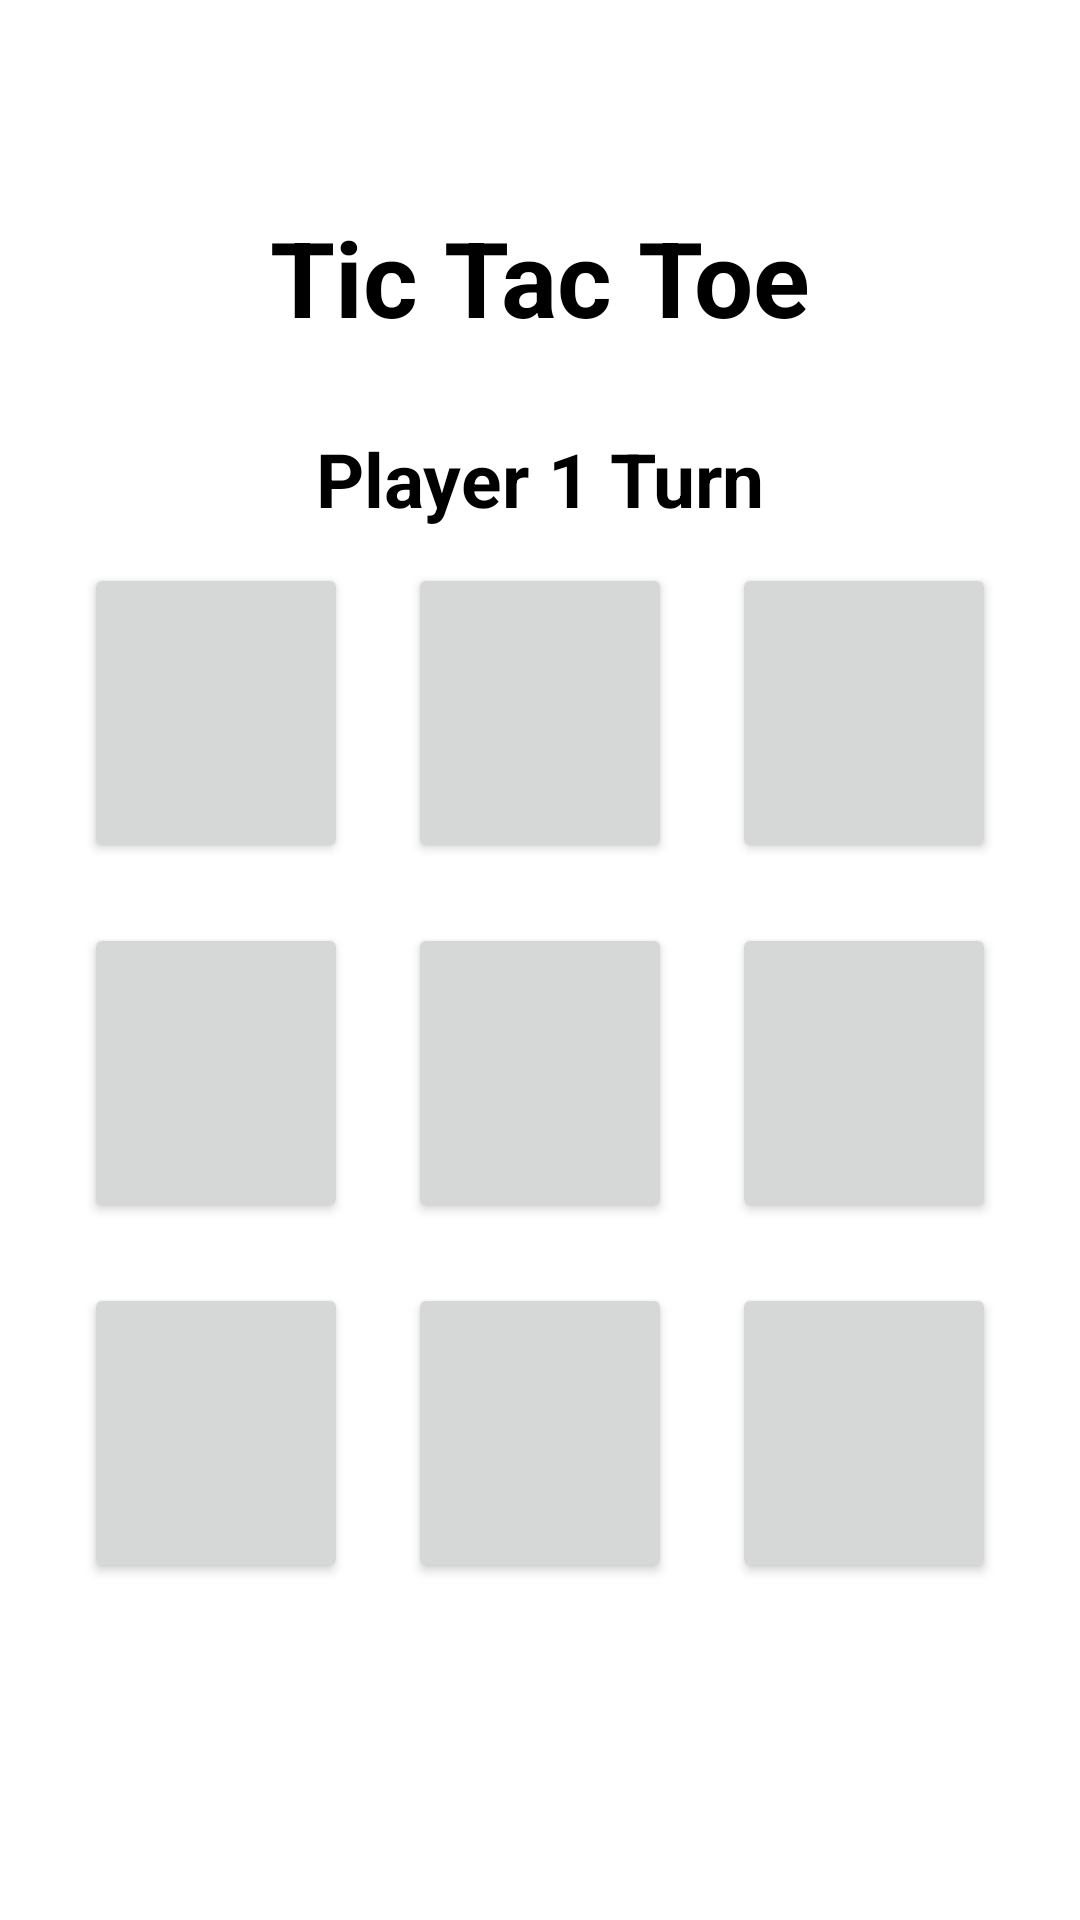

Layout XML and referenced resources for this Android screen:
<!-- AndroidManifest.xml: application theme Theme.TicTacToe -->
<!-- res/layout/activity_pvp.xml -->
<?xml version="1.0" encoding="utf-8"?>
<androidx.constraintlayout.widget.ConstraintLayout xmlns:android="http://schemas.android.com/apk/res/android"
    xmlns:app="http://schemas.android.com/apk/res-auto"
    xmlns:tools="http://schemas.android.com/tools"
    android:layout_width="match_parent"
    android:layout_height="match_parent"
    tools:context=".PlayerVsPlayer">

    <TextView
        android:id="@+id/textView"
        android:layout_width="wrap_content"
        android:layout_height="wrap_content"
        android:layout_marginTop="69dp"
        android:layout_marginBottom="62dp"
        android:text="Tic Tac Toe"
        android:textColor="#000"
        android:textSize="35dp"
        android:textStyle="bold"
        app:layout_constraintBottom_toTopOf="@+id/linearLayout"
        app:layout_constraintEnd_toEndOf="parent"
        app:layout_constraintStart_toStartOf="parent"
        app:layout_constraintTop_toTopOf="parent" />

    <TextView
        android:id="@+id/textView2"
        android:layout_width="wrap_content"
        android:layout_height="wrap_content"
        android:layout_marginTop="27dp"
        android:text="Player 1 Turn"
        android:textColor="#000"
        android:textSize="25dp"
        android:textStyle="bold"
        app:layout_constraintEnd_toEndOf="parent"
        app:layout_constraintStart_toStartOf="parent"
        app:layout_constraintTop_toBottomOf="@+id/textView" />

    <LinearLayout
        android:id="@+id/linearLayout"
        android:layout_width="0dp"
        android:layout_height="0dp"
        android:layout_marginStart="1dp"
        android:layout_marginEnd="1dp"
        android:layout_marginBottom="1dp"
        android:orientation="vertical"
        app:layout_constraintBottom_toBottomOf="parent"
        app:layout_constraintEnd_toEndOf="parent"
        app:layout_constraintStart_toStartOf="parent"
        app:layout_constraintTop_toBottomOf="@+id/textView">

        <LinearLayout
            android:layout_width="match_parent"
            android:layout_height="wrap_content"
            android:gravity="center"
            android:orientation="horizontal">

            <Button
                android:id="@+id/b0"
                android:textSize="60sp"
                android:layout_margin="10dp"
                android:layout_width="wrap_content"
                android:layout_height="wrap_content"
                tools:text="0"
                android:tag="0"
                >
            </Button>
            <Button
                android:id="@+id/b1"
                android:textSize="60sp"
                android:layout_margin="10dp"
                android:layout_width="wrap_content"
                android:layout_height="wrap_content"
                tools:text="1"
                android:tag="1"
                >
            </Button>
            <Button
                android:id="@+id/b2"
                android:textSize="60sp"
                android:layout_margin="10dp"
                android:layout_width="wrap_content"
                android:layout_height="wrap_content"
                tools:text="2"
                android:tag="2"
                >
            </Button>

        </LinearLayout>
        <LinearLayout
            android:layout_width="match_parent"
            android:layout_height="wrap_content"
            android:gravity="center"
            android:orientation="horizontal">

            <Button
                android:id="@+id/b3"
                android:textSize="60sp"
                android:layout_margin="10dp"
                android:layout_width="wrap_content"
                android:layout_height="wrap_content"
                tools:text="3"
                android:tag="3"
                >
            </Button>
            <Button
                android:id="@+id/b4"
                android:textSize="60sp"
                android:layout_margin="10dp"
                android:layout_width="wrap_content"
                android:layout_height="wrap_content"
                tools:text="4"
                android:tag="4"
                >
            </Button>
            <Button
                android:id="@+id/b5"
                android:textSize="60sp"
                android:layout_margin="10dp"
                android:layout_width="wrap_content"
                android:layout_height="wrap_content"
                tools:text="5"
                android:tag="5"
                >
            </Button>

        </LinearLayout>
        <LinearLayout
            android:layout_width="match_parent"
            android:layout_height="wrap_content"
            android:gravity="center"
            android:orientation="horizontal">

            <Button
                android:id="@+id/b6"
                android:textSize="60sp"
                android:layout_margin="10dp"
                android:layout_width="wrap_content"
                android:layout_height="wrap_content"
                tools:text="6"
                android:tag="6"
                >
            </Button>
            <Button
                android:id="@+id/b7"
                android:textSize="60sp"
                android:layout_margin="10dp"
                android:layout_width="wrap_content"
                android:layout_height="wrap_content"
                tools:text="7"
                android:tag="7"
                >
            </Button>
            <Button
                android:id="@+id/b8"
                android:textSize="60sp"
                android:layout_margin="10dp"
                android:layout_width="wrap_content"
                android:layout_height="wrap_content"
                tools:text="8"
                android:tag="8"
                >
            </Button>

        </LinearLayout>
    </LinearLayout>

</androidx.constraintlayout.widget.ConstraintLayout>
<!-- resources referenced by this layout -->
<resources>
  <style name="Theme.TicTacToe" parent="Theme.MaterialComponents.DayNight.DarkActionBar">
          
          <item name="colorPrimary">@color/Color2</item>
          <item name="colorPrimaryVariant">@color/Color1</item>
          <item name="colorOnPrimary">@color/white</item>
          
          <item name="colorSecondary">@color/teal_200</item>
          <item name="colorSecondaryVariant">@color/teal_700</item>
          <item name="colorOnSecondary">@color/black</item>
          
          <item name="android:statusBarColor" tools:targetApi="l">?attr/colorPrimaryVariant</item>
          
      </style>
  <color name="Color2">#CC7178</color>
  <color name="Color1">#89023E</color>
  <color name="white">#FFFFFFFF</color>
  <color name="teal_200">#FF03DAC5</color>
  <color name="teal_700">#FF018786</color>
  <color name="black">#FF000000</color>
</resources>
